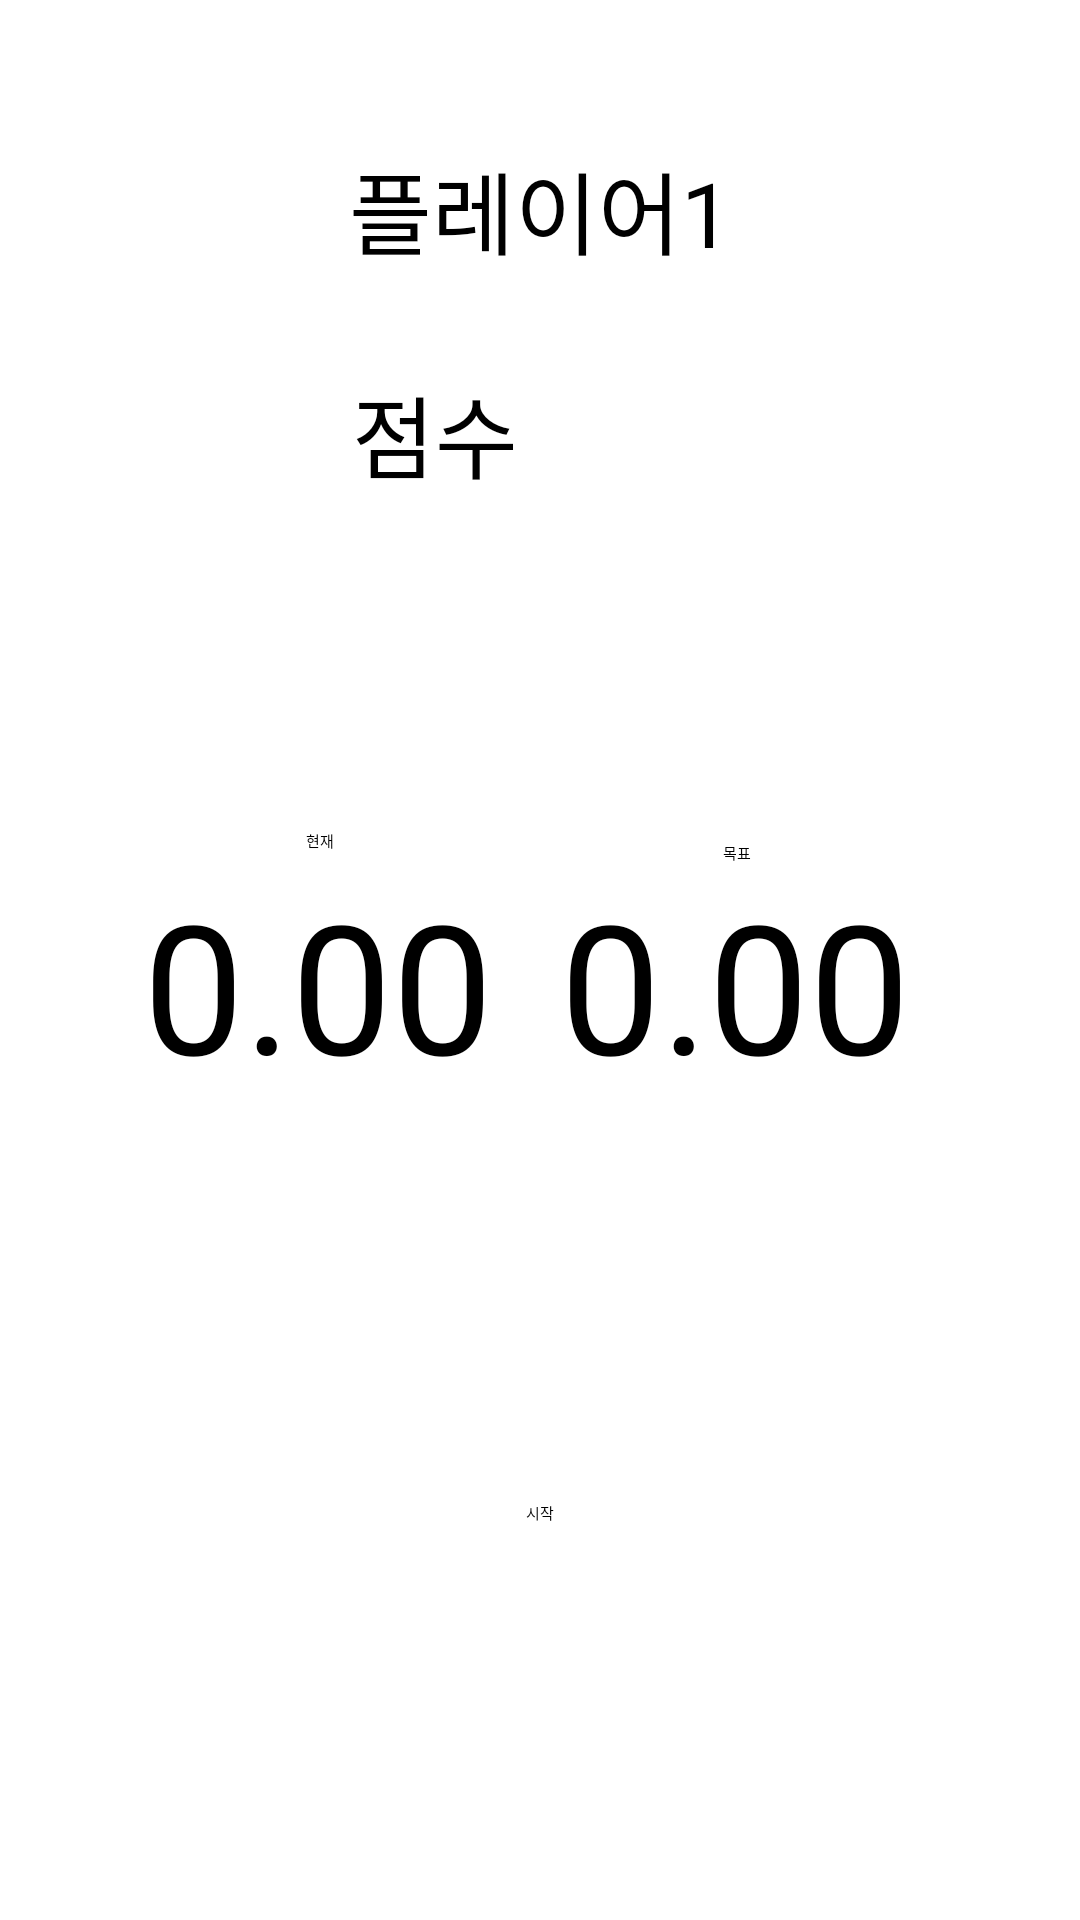

This screen was rendered from an Android layout file. Write that file and the resources it references.
<!-- AndroidManifest.xml: activity theme Theme.Practice -->
<!-- res/layout/activity_main.xml -->
<?xml version="1.0" encoding="utf-8"?>
<androidx.constraintlayout.widget.ConstraintLayout xmlns:android="http://schemas.android.com/apk/res/android"
    xmlns:app="http://schemas.android.com/apk/res-auto"
    xmlns:tools="http://schemas.android.com/tools"
    android:layout_width="match_parent"
    android:layout_height="match_parent"
    android:fitsSystemWindows="true"
    tools:context=".MainActivity">

    <TextView
        android:id="@+id/textView4"
        android:layout_width="wrap_content"
        android:layout_height="wrap_content"
        android:text="점수"
        android:textSize="30sp"
        app:layout_constraintBottom_toBottomOf="@+id/score"
        app:layout_constraintEnd_toStartOf="@+id/score"
        app:layout_constraintHorizontal_bias="0.94"
        app:layout_constraintStart_toStartOf="parent"
        app:layout_constraintTop_toTopOf="@+id/score" />

    <TextView
        android:id="@+id/score"
        android:layout_width="wrap_content"
        android:layout_height="wrap_content"
        android:textSize="40sp"
        app:layout_constraintBottom_toTopOf="@+id/tv_timer"
        app:layout_constraintEnd_toEndOf="parent"
        app:layout_constraintStart_toStartOf="parent"
        app:layout_constraintTop_toTopOf="parent" />

    <TextView
        android:id="@+id/tv_timer"
        android:layout_width="118dp"
        android:layout_height="80dp"
        android:text="0.00"
        android:textSize="60sp"
        app:layout_constraintBottom_toBottomOf="parent"
        app:layout_constraintEnd_toEndOf="parent"
        app:layout_constraintHorizontal_bias="0.771"
        app:layout_constraintStart_toStartOf="parent"
        app:layout_constraintTop_toTopOf="parent"
        app:layout_constraintVertical_bias="0.514" />

    <TextView
        android:id="@+id/tv_random"
        android:layout_width="118dp"
        android:layout_height="80dp"
        android:text="0.00"
        android:textSize="60sp"
        app:layout_constraintBottom_toBottomOf="parent"
        app:layout_constraintEnd_toEndOf="parent"
        app:layout_constraintHorizontal_bias="0.197"
        app:layout_constraintStart_toStartOf="parent"
        app:layout_constraintTop_toTopOf="parent"
        app:layout_constraintVertical_bias="0.514" />

    <Button
        android:id="@+id/gameStartButton"
        android:layout_width="wrap_content"
        android:layout_height="wrap_content"
        android:text="시작"
        app:layout_constraintBottom_toBottomOf="parent"
        app:layout_constraintEnd_toEndOf="parent"
        app:layout_constraintStart_toStartOf="parent"
        app:layout_constraintTop_toBottomOf="@+id/tv_random" />

    <TextView
        android:id="@+id/textView5"
        android:layout_width="wrap_content"
        android:layout_height="wrap_content"
        android:layout_marginBottom="4dp"
        android:text="현재"
        app:layout_constraintBottom_toTopOf="@+id/tv_random"
        app:layout_constraintEnd_toEndOf="@+id/tv_random"
        app:layout_constraintStart_toStartOf="@+id/tv_random" />

    <TextView
        android:id="@+id/textView6"
        android:layout_width="wrap_content"
        android:layout_height="wrap_content"
        android:text="목표"
        app:layout_constraintBottom_toTopOf="@+id/tv_timer"
        app:layout_constraintEnd_toEndOf="@+id/tv_timer"
        app:layout_constraintStart_toStartOf="@+id/tv_timer" />

    <TextView
        android:id="@+id/playerCount"
        android:layout_width="wrap_content"
        android:layout_height="wrap_content"
        android:text="플레이어1"
        android:textSize="30sp"
        app:layout_constraintBottom_toBottomOf="parent"
        app:layout_constraintEnd_toEndOf="parent"
        app:layout_constraintStart_toStartOf="parent"
        app:layout_constraintTop_toTopOf="parent"
        app:layout_constraintVertical_bias="0.07999998" />

</androidx.constraintlayout.widget.ConstraintLayout>
<!-- resources referenced by this layout -->
<resources>
  <style name="Theme.Practice" parent="Base.Theme.Practice">
          
          <item name="android:navigationBarColor">@android:color/transparent</item>
          <item name="android:statusBarColor">@android:color/transparent</item>
          <item name="android:windowLightStatusBar">?attr/isLightTheme</item>
      </style>
</resources>
